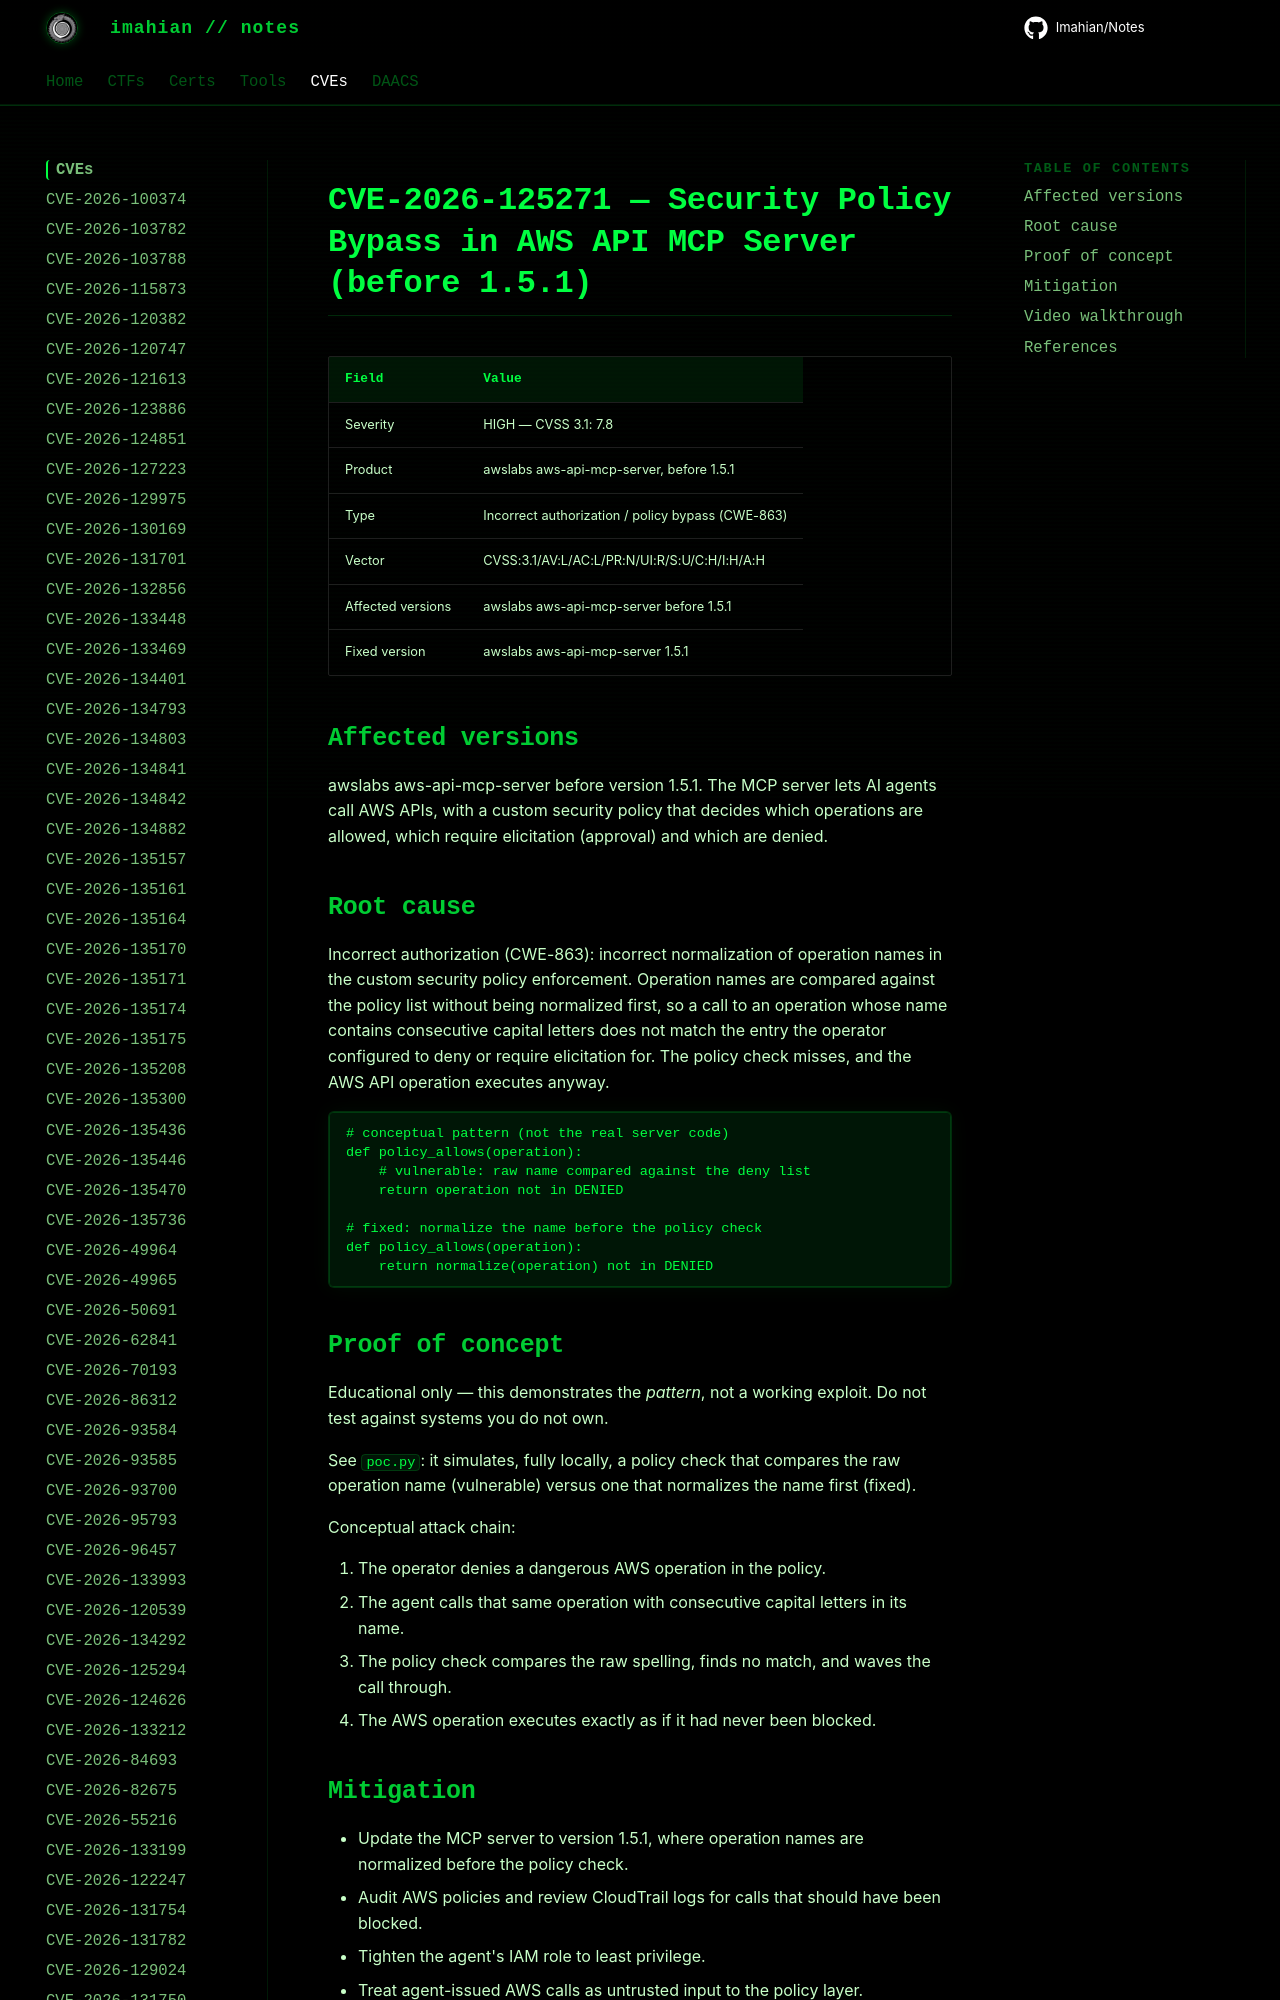

repository: Imahian/Notes · page: CVEs/CVE-2026-125271/index.html · generator: mkdocs

# CVE-2026-125271 — Security Policy Bypass in AWS API MCP Server (before 1.5.1)

| Field | Value |
|---|---|
| Severity | HIGH — CVSS 3.1: 7.8 |
| Product | awslabs aws-api-mcp-server, before 1.5.1 |
| Type | Incorrect a
